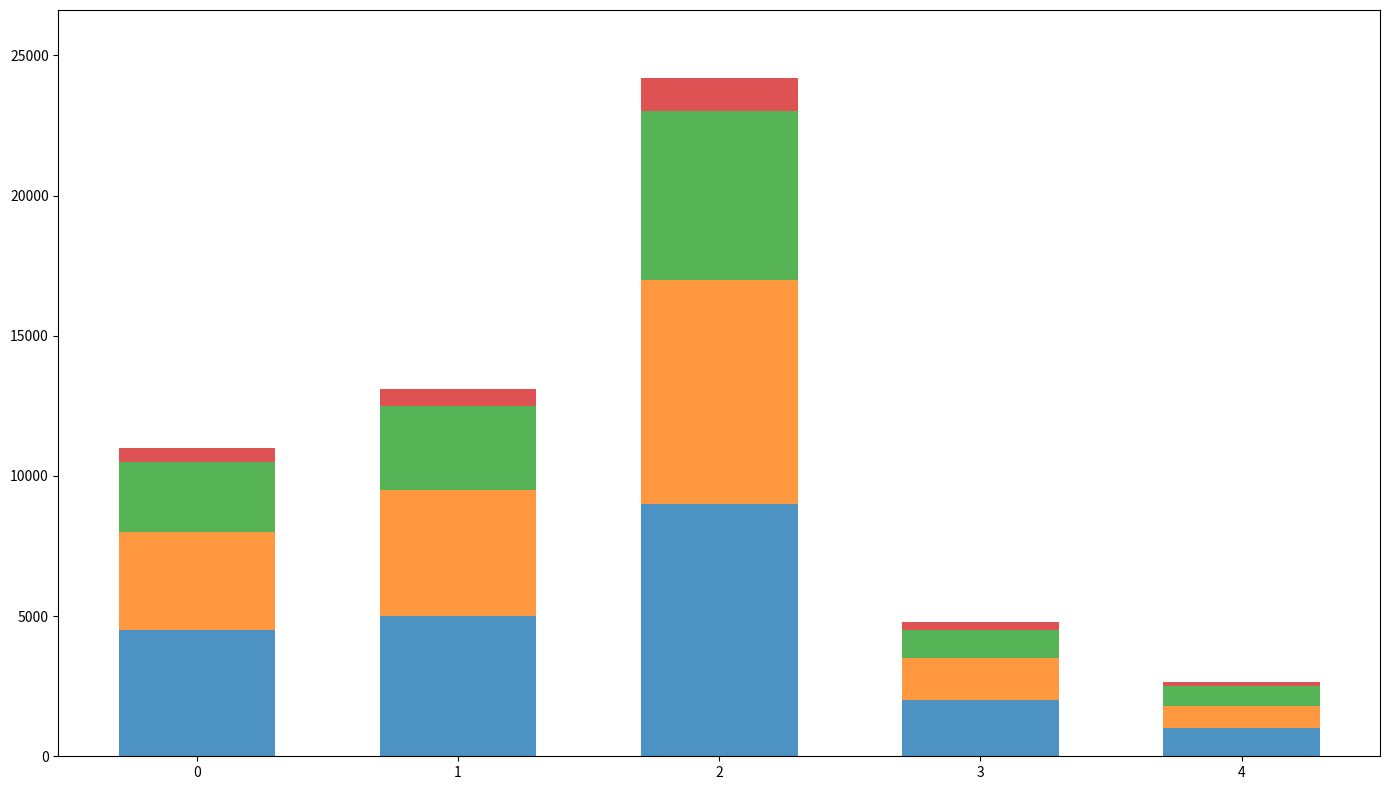

The script that saved this image:
import matplotlib.pyplot as plt
import numpy as np

regions = ['North America', 'Europe', 'Asia', 'South America', 'Africa']

na_recovery = [4500, 3500, 2500, 500]
eu_recovery = [5000, 4500, 3000, 600]
asia_recovery = [9000, 8000, 6000, 1200]
sa_recovery = [2000, 1500, 1000, 300]
africa_recovery = [1000, 800, 700, 150]

data = np.array([na_recovery, eu_recovery, asia_recovery, sa_recovery, africa_recovery])

fig, ax = plt.subplots(figsize=(14, 8))

colors = ['#1f77b4', '#ff7f0e', '#2ca02c', '#d62728']

bar_positions = np.arange(len(regions))
bar_width = 0.6

bottoms = np.zeros(len(regions))

for i in range(data.shape[1]):
    ax.bar(bar_positions, data[:, i], width=bar_width, color=colors[i], bottom=bottoms, alpha=0.8)
    bottoms += data[:, i]

ax.set_xticks(bar_positions)

ax.set_ylim(0, max(data.sum(axis=1)) * 1.1)

plt.tight_layout()

plt.show()
